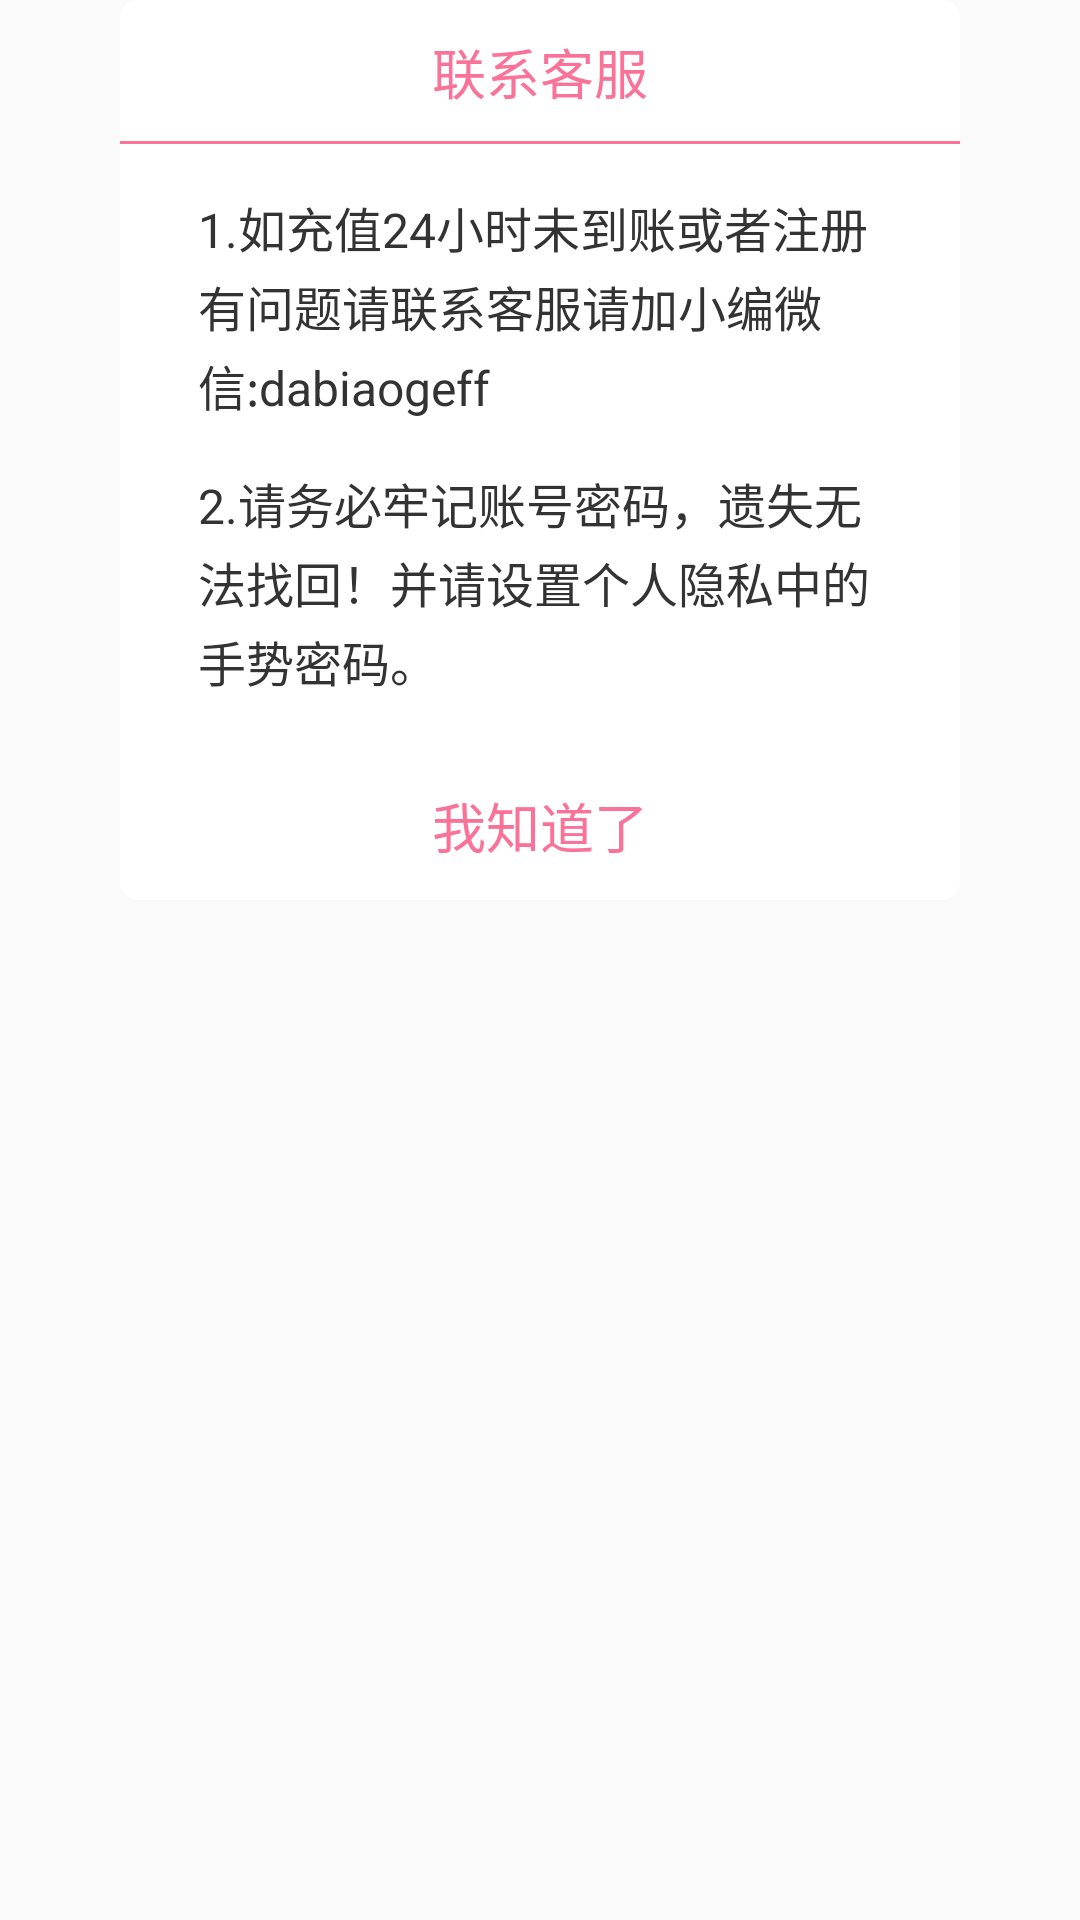

Here is an Android app screen rendered from its layout file. Give the layout XML and the strings, colors and styles it references.
<!-- AndroidManifest.xml: application theme AppTheme -->
<!-- res/layout/dialog_activity_rules.xml -->
<?xml version="1.0" encoding="utf-8"?>
<LinearLayout xmlns:android="http://schemas.android.com/apk/res/android"
    android:id="@+id/layout"
    android:layout_width="match_parent"
    android:layout_height="match_parent"
    android:gravity="center_horizontal"
    android:orientation="vertical">

    <RelativeLayout
        android:layout_width="match_parent"
        android:layout_height="300dp"
        android:layout_marginLeft="40dp"
        android:layout_marginRight="40dp"
        android:background="@drawable/my_order_return_dialog"
        >
        <LinearLayout
            android:layout_width="match_parent"
            android:layout_height="wrap_content"
            android:background="@drawable/my_order_return_dialog"
            android:orientation="vertical">

            <RelativeLayout
                android:layout_width="match_parent"
                android:layout_height="48dp">

                <TextView
                    android:id="@+id/tv_cancle_order_hint"
                    android:layout_width="wrap_content"
                    android:layout_height="wrap_content"
                    android:layout_centerInParent="true"
                    android:text="联系客服"
                    android:textColor="@color/colorPrimary"
                    android:textSize="18sp" />

                <TextView
                    android:layout_width="match_parent"
                    android:layout_height="1dp"
                    android:layout_alignParentBottom="true"
                    android:background="@color/colorPrimary" />

            </RelativeLayout>

            <ScrollView
                android:layout_width="match_parent"
                android:layout_height="wrap_content"
                android:scrollbars="none"
                android:layout_marginBottom="48dp"
                >
               <LinearLayout
                   android:layout_width="match_parent"
                   android:layout_height="wrap_content"
                   android:orientation="vertical"
                   >
                   <TextView
                       android:layout_width="match_parent"
                       android:layout_height="wrap_content"
                       android:layout_marginTop="16dp"
                       android:lineSpacingExtra="3dp"
                       android:paddingRight="18dp"
                       android:textSize="16dp"
                       android:textColor="#333333"
                       android:text="1.如充值24小时未到账或者注册有问题请联系客服请加小编微信:dabiaogeff"
                       android:paddingLeft="26dp"
                       />
                   <TextView
                       android:layout_width="match_parent"
                       android:layout_height="wrap_content"
                       android:layout_marginTop="16dp"
                       android:lineSpacingExtra="3dp"
                       android:paddingRight="18dp"
                       android:textSize="16dp"
                       android:textColor="#333333"
                       android:text="2.请务必牢记账号密码，遗失无法找回！并请设置个人隐私中的手势密码。"
                       android:paddingLeft="26dp"
                       />

                   <View
                       android:layout_width="match_parent"
                       android:layout_height="8dp"
                       android:background="#ffffff"
                       />
               </LinearLayout>

            </ScrollView>
        </LinearLayout>

        <TextView
            android:id="@+id/tv_know"
            android:layout_width="match_parent"
            android:layout_height="48dp"
            android:text="我知道了"
            android:gravity="center_horizontal"
            android:textColor="@color/colorPrimary"
            android:textSize="18sp"
            android:paddingTop="10dp"
            android:layout_alignParentBottom="true"
            android:background="@drawable/my_order_return_dialog"
            />
    </RelativeLayout>


</LinearLayout>
<!-- resources referenced by this layout -->
<resources>
  <color name="colorPrimary">#FA7298</color>
  <!-- drawable my_order_return_dialog (drawable) -->
  <?xml version="1.0" encoding="utf-8"?>
  <shape xmlns:android="http://schemas.android.com/apk/res/android">
  
      <corners
          android:radius="6dp"
          />
      <solid
          android:color="#ffffff"
          />
  </shape>
  <style name="AppTheme" parent="Theme.AppCompat.Light.NoActionBar">
          
          <item name="colorPrimary">@color/colorPrimary</item>
          <item name="colorPrimaryDark">@color/colorPrimaryDark</item>
          <item name="colorAccent">@color/colorAccent</item>
      </style>
  <color name="colorPrimaryDark">#FA7298</color>
  <color name="colorAccent">#FA7298</color>
</resources>
